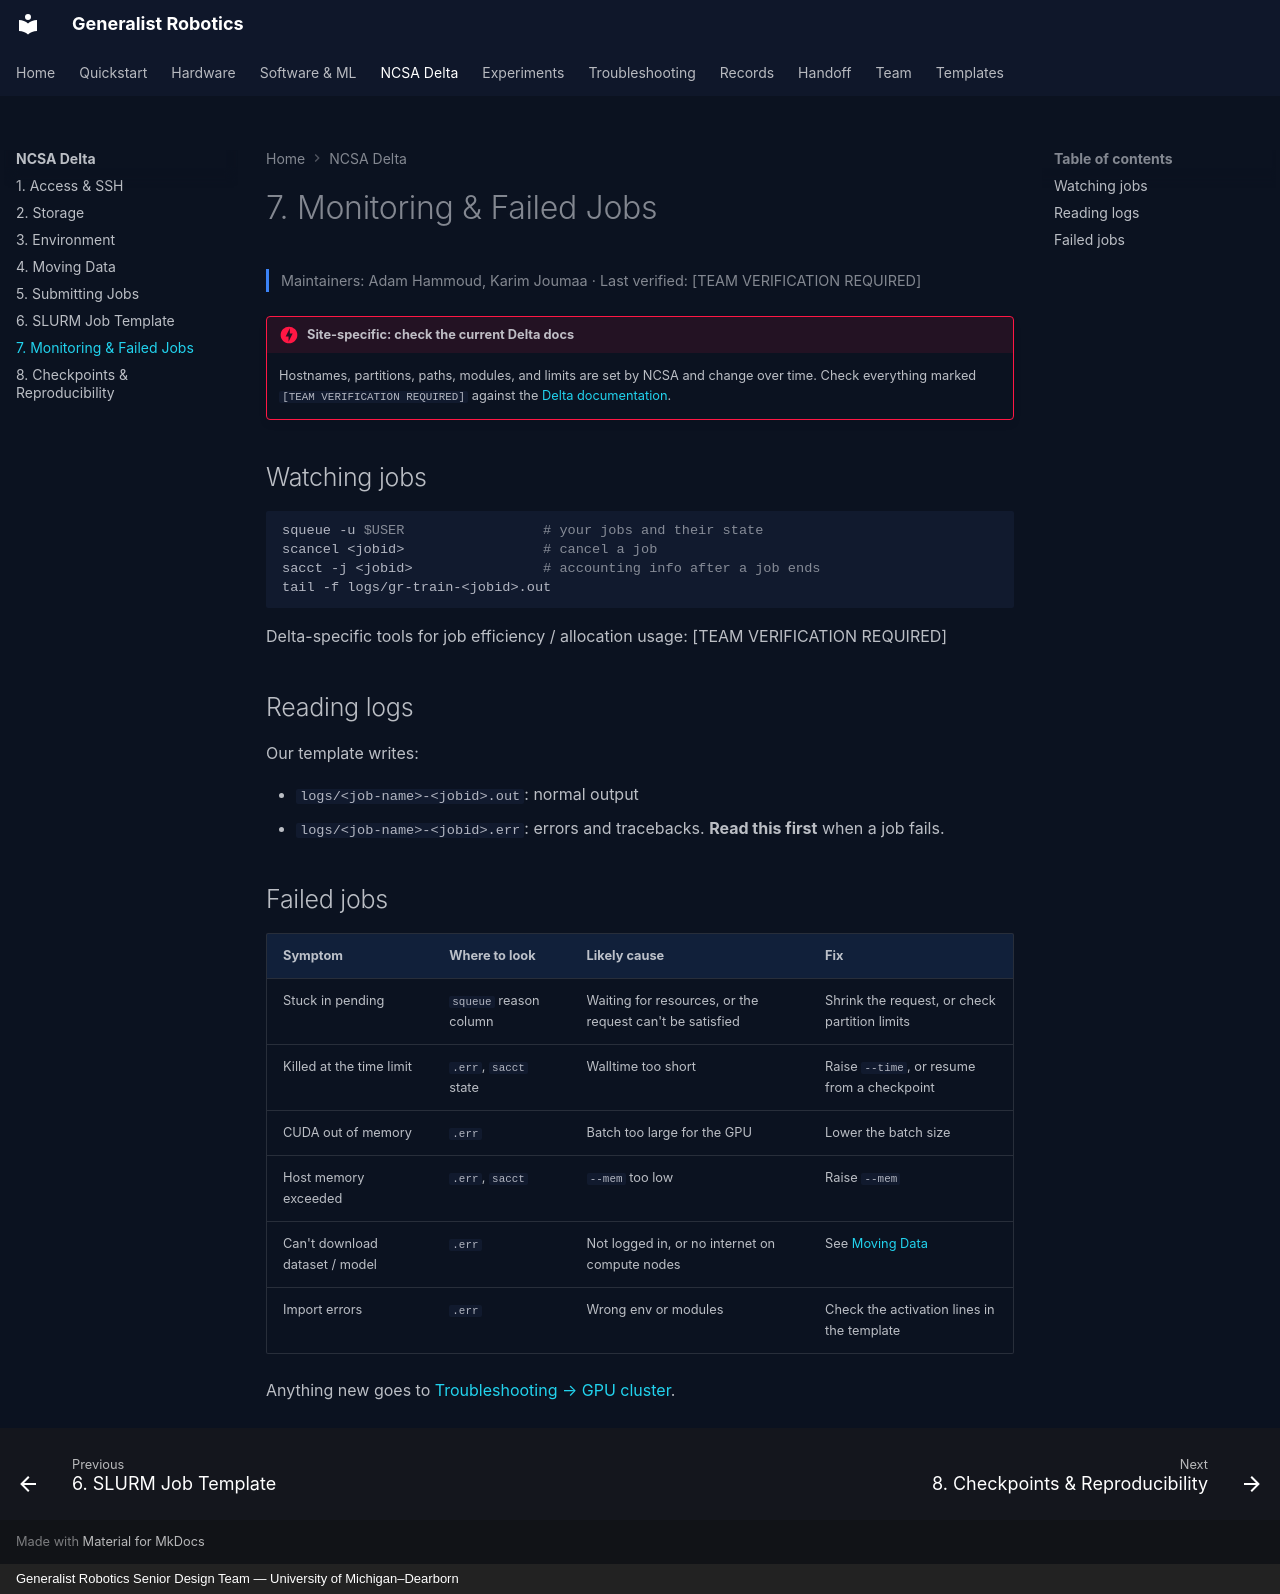

repository: eshkembi18/UMD-Robotics · page: delta/monitoring/index.html · generator: mkdocs · copyright: Generalist Robotics Senior Design Team — University of Michigan–Dearborn

# 7. Monitoring & Failed Jobs

<p class="gr-meta">Maintainers: Adam Hammoud, Karim Joumaa · Last verified: [TEAM VERIFICATION REQUIRED]</p>

!!! danger "Site-specific: check the current Delta docs"
    Hostnames, partitions, paths, modules, and limits are set by NCSA and change over time. Check everything marked `[TEAM VERIFICATION REQUIRED]` against the [Delta documentation](https://docs.ncsa.illinois.edu/systems/delta/).

## Watching jobs

```bash
squeue -u $USER                 # your jobs and their state
scancel <jobid>                 # cancel a job
sacct -j <jobid>                # accounting info after a job ends
tail -f logs/gr-train-<jobid>.out
```

Delta-specific tools for job efficiency / allocation usage: [TEAM VERIFICATION REQUIRED]

## Reading logs

Our template writes:

- `logs/<job-name>-<jobid>.out`: normal output
- `logs/<job-name>-<jobid>.err`: errors and tracebacks. **Read this first** when a job fails.

## Failed jobs

| Symptom | Where to look | Likely cause | Fix |
|---|---|---|---|
| Stuck in pending | `squeue` reason column | Waiting for resources, or the request can't be satisfied | Shrink the request, or check partition limits |
| Killed at the time limit | `.err`, `sacct` state | Walltime too short | Raise `--time`, or resume from a checkpoint |
| CUDA out of memory | `.err` | Batch too large for the GPU | Lower the batch size |
| Host memory exceeded | `.err`, `sacct` | `--mem` too low | Raise `--mem` |
| Can't download dataset / model | `.err` | Not logged in, or no internet on compute nodes | See [Moving Data](data-transfer.md) |
| Import errors | `.err` | Wrong env or modules | Check the activation lines in the template |

Anything new goes to [Troubleshooting → GPU cluster](../troubleshooting/gpu-cluster.md).
